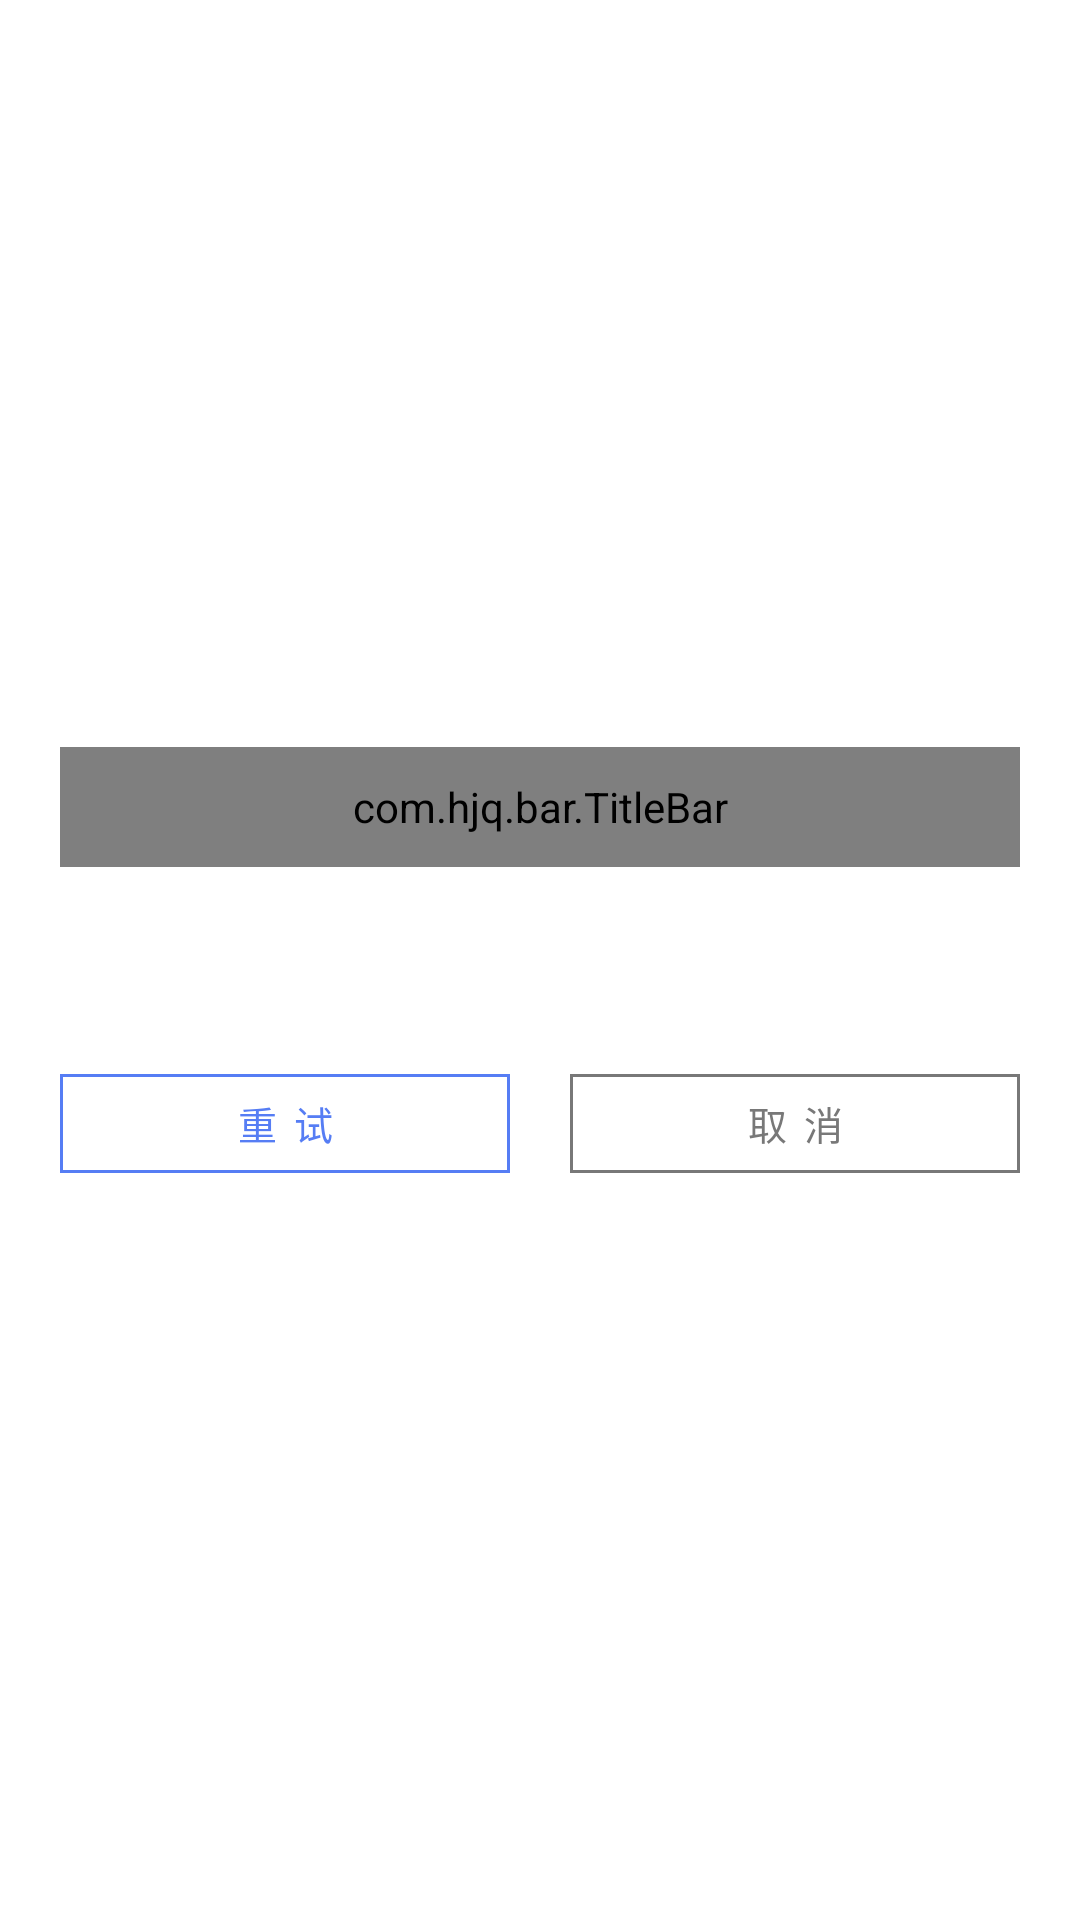

This screen was rendered from an Android layout file. Write that file and the resources it references.
<!-- AndroidManifest.xml: application theme AppTheme -->
<!-- res/layout/dialog_tip.xml -->
<?xml version="1.0" encoding="utf-8"?>
<FrameLayout xmlns:android="http://schemas.android.com/apk/res/android"
    xmlns:tools="http://schemas.android.com/tools"
    android:layout_width="match_parent"
    android:layout_height="match_parent"
    xmlns:app="http://schemas.android.com/apk/res-auto">

    <LinearLayout
        android:layout_width="match_parent"
        android:layout_height="wrap_content"
        android:layout_gravity="center"
        android:background="@drawable/bg_bottom_dialog"
        android:orientation="vertical"
        android:padding="20dp">

        <com.hjq.bar.TitleBar
            android:id="@+id/title_bar"
            android:layout_width="match_parent"
            android:layout_height="40dp"
            app:leftIcon="@null"
            android:background="@android:color/transparent"
            app:leftTitle="提示"
            app:leftTitleStyle="bold"
            app:leftTitleSize="16sp"
            app:leftTitleColor="@color/text_foreground"
            app:titleColor="@color/text_foreground"
            app:rightTitle="切换订阅"
            app:rightTitleColor="@color/colorPrimary">


        </com.hjq.bar.TitleBar>

        <TextView
            android:id="@+id/tipInfo"
            android:layout_width="wrap_content"
            android:layout_height="wrap_content"
            android:layout_marginVertical="20dp"
            android:layout_gravity="center"
            android:lineSpacingExtra="30dp"
            android:lineSpacingMultiplier="0"
            android:textAlignment="gravity"
            android:textColor="@color/text_foreground"
            tools:text="解析失败解析失败解析失败解析失败解析失败解析失败解析失败解析失败" />

        <LinearLayout
            android:layout_width="match_parent"
            android:layout_height="wrap_content"
            android:layout_marginTop="10dp">

            <com.google.android.material.button.MaterialButton
                android:id="@+id/leftBtn"
                style="@style/mbOutline"
                android:layout_width="0dp"
                android:layout_weight="1"
                android:layout_height="33dp"
                android:layout_marginRight="20dp"
                android:text="@string/btn_retry_spaced"
                app:strokeColor="@color/colorPrimary"
                />

            <com.google.android.material.button.MaterialButton
                android:id="@+id/rightBtn"
                style="@style/mbOutline"
                android:layout_width="0dp"
                android:layout_weight="1"
                android:insetTop="0dp"
                android:insetBottom="0dp"
                android:layout_height="33dp"
                android:textColor="@color/text_sub_foreground"
                app:strokeColor="@color/text_sub_foreground"
                android:text="@string/btn_cancel_spaced"/>

        </LinearLayout>
    </LinearLayout>
</FrameLayout>
<!-- resources referenced by this layout -->
<resources>
  <color name="colorPrimary">#567df4</color>
  <color name="text_foreground">#050505</color>
  <color name="text_sub_foreground">#787878</color>
  <string name="btn_cancel_spaced">取 消</string>
  <string name="btn_retry_spaced">重 试</string>
  <style name="mbOutline" parent="@style/Widget.MaterialComponents.Button.OutlinedButton">
          
          
          <item name="android:insetTop">0dp</item>
          <item name="android:insetBottom">0dp</item>
          <item name="android:gravity">center</item>
          <item name="android:textSize">13sp</item>
          
          
          <item name="strokeColor">@color/colorPrimary</item>
          <item name="cornerRadius">@dimen/common_corners</item>
          
          
          
          
          
  
      </style>
  <style name="AppTheme" parent="Theme.Material3.DayNight.NoActionBar">
          
          <item name="colorPrimary">@color/colorPrimary</item>
          <item name="colorOnPrimary">@color/white</item>
          <item name="colorPrimaryContainer">@color/colorPrimaryContainer</item>
          <item name="colorOnPrimaryContainer">@color/colorOnPrimaryContainer</item>
          <item name="colorSecondary">@color/colorAccent</item>
          <item name="colorAccent">@color/colorAccent</item>
          
          <item name="android:windowBackground">@color/windowBackground</item>
          <item name="colorSurface">@color/windowBackground</item>
          <item name="colorSurfaceContainerHighest">@color/bg_popup</item>
          <item name="colorOnSurface">@color/text_foreground</item>
          <item name="colorOnSurfaceVariant">@color/text_sub_foreground</item>
          
          <item name="android:forceDarkAllowed" tools:targetApi="q">false</item>
          
          <item name="android:windowAnimationStyle">@style/AppWindowAnimation</item>
      </style>
  <color name="white">#FFFFFF</color>
  <color name="colorPrimaryContainer">#DCE4FF</color>
  <color name="colorOnPrimaryContainer">#0A1C40</color>
  <color name="colorAccent">#3e4fb1</color>
  <color name="windowBackground">#fff</color>
  <color name="bg_popup">#FFFFFF</color>
  <style name="AppWindowAnimation" parent="@android:style/Animation.Activity">
          <item name="android:activityOpenEnterAnimation">@anim/activity_open_enter</item>
          <item name="android:activityOpenExitAnimation">@anim/activity_open_exit</item>
          <item name="android:activityCloseEnterAnimation">@anim/activity_close_enter</item>
          <item name="android:activityCloseExitAnimation">@anim/activity_close_exit</item>
      </style>
</resources>
